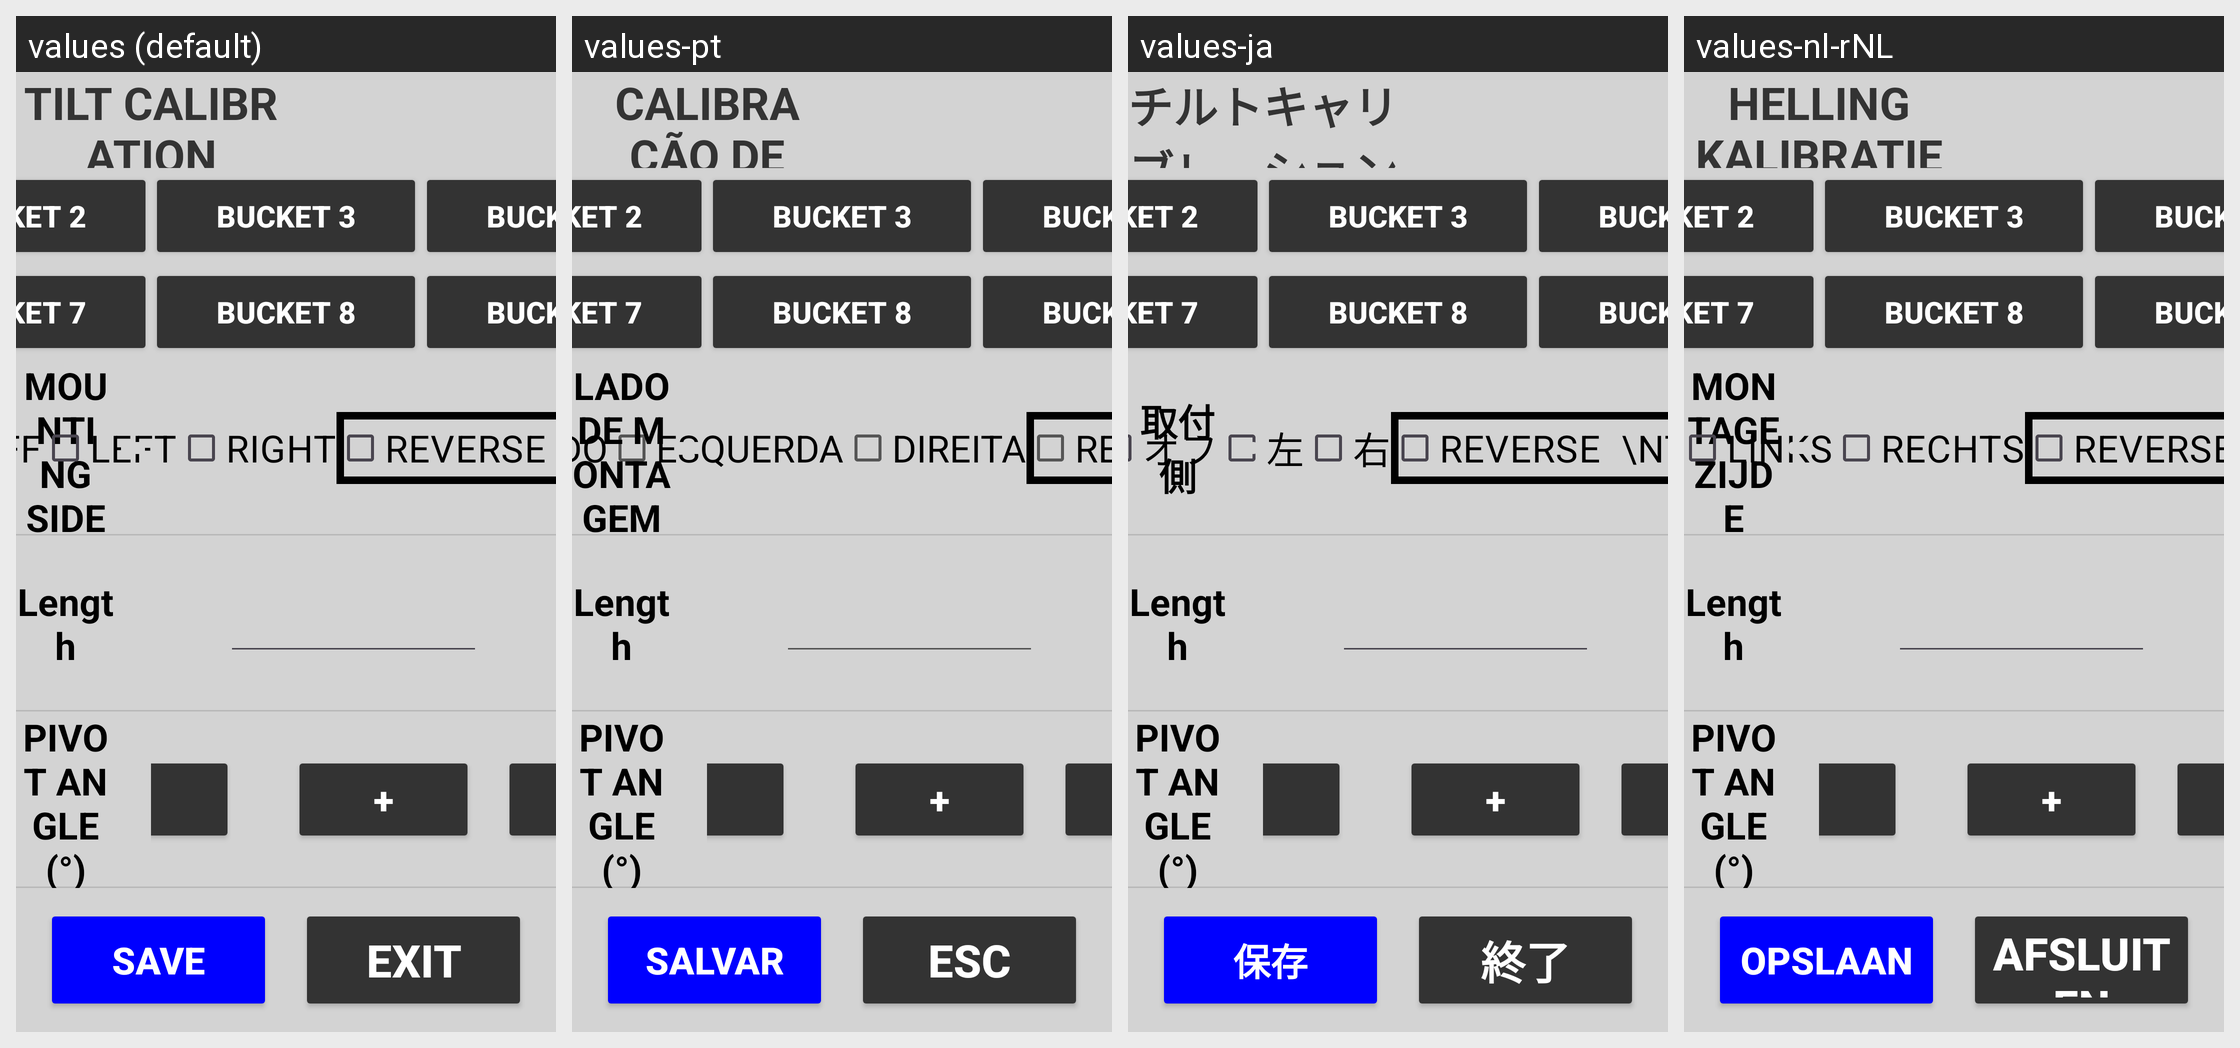

The same Android screen rendered under several of its app's locales, left to right. List the strings drawn on it with the default value and each locale's translation.
Android screen res/layout/activity_tilt_config.xml rendered under 4 locales, left to right: values (default), values-pt, values-ja, values-nl-rNL. Device: Nexus 5 (rendered at 1080×1920; each locale shown at half size, 540×960, under a caption strip naming it); theme Theme.Stx_dig.
Other locales in the repository, not shown: values-cs, values-da, values-de, values-el, values-en, values-es, values-fi, values-fr, values-is, values-it, values-ko, values-no, values-ro-rRO, values-ru, values-sv, values-zh.
Strings drawn on this screen, with the default value and each locale's value (text and hints the layout hard-codes, and strings that could not be matched under every locale, appear in the picture but are not listed):

tilt_calibration
  values: TILT CALIBRATION
  values-pt: CALIBRAÇÃO DE INCLINAÇÃO
  values-ja: チルトキャリブレーション
  values-nl-rNL: HELLING KALIBRATIE

exit
  values: EXIT
  values-pt: ESC
  values-ja: 終了
  values-nl-rNL: AFSLUITEN

save
  values: SAVE
  values-pt: SALVAR
  values-ja: 保存
  values-nl-rNL: OPSLAAN

mounting_side
  values: MOUNTING SIDE
  values-pt: LADO DE MONTAGEM
  values-ja: 取付側
  values-nl-rNL: MONTAGEZIJDE

left
  values: LEFT
  values-pt: ESQUERDA
  values-ja: 左
  values-nl-rNL: LINKS

right
  values: RIGHT
  values-pt: DIREITA
  values-ja: 右
  values-nl-rNL: RECHTS
